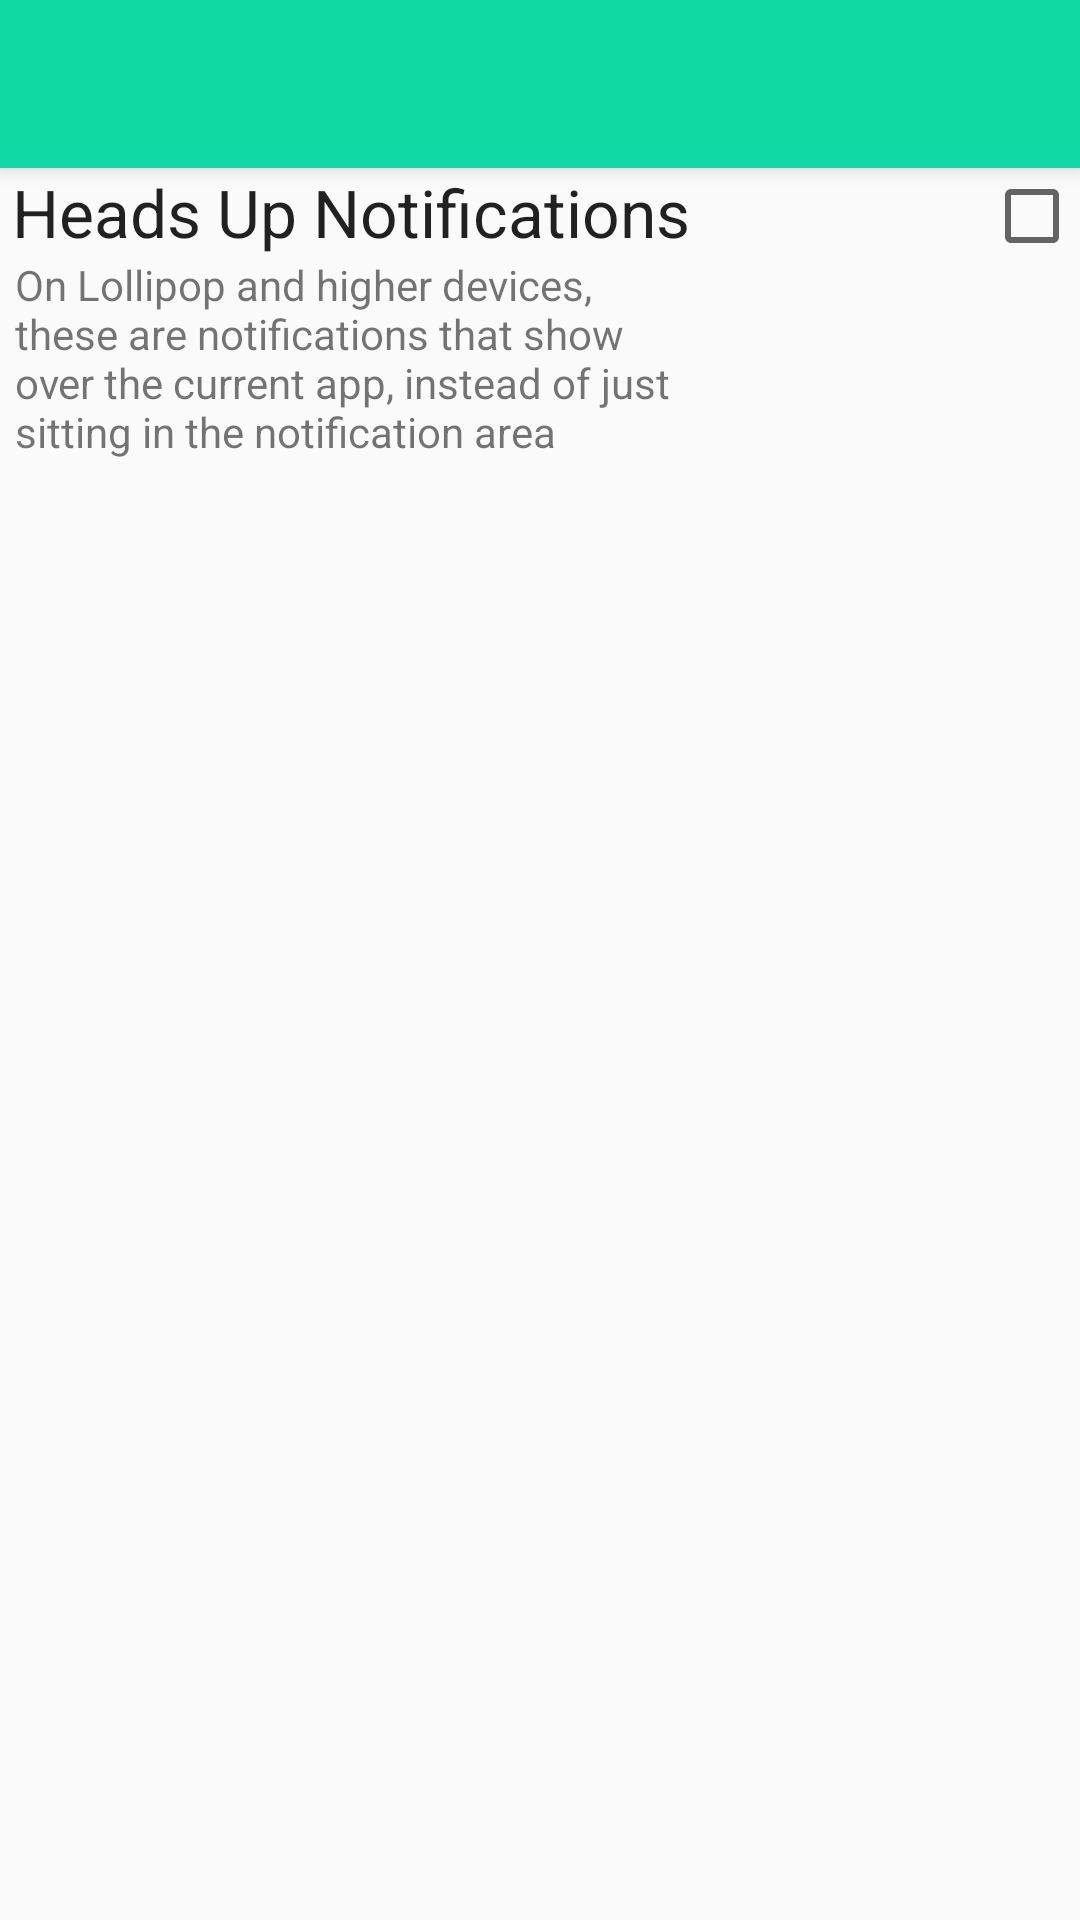

The Android layout XML behind this screen, and the referenced resources:
<!-- AndroidManifest.xml: application theme AppTheme -->
<!-- res/layout/settings.xml -->
<?xml version="1.0" encoding="utf-8"?>
<RelativeLayout xmlns:android="http://schemas.android.com/apk/res/android"
              xmlns:app="http://schemas.android.com/apk/res-auto"
              android:orientation="vertical"
              android:layout_width="match_parent"
              android:layout_height="match_parent">

    <android.support.v7.widget.Toolbar
        android:id="@+id/settings_toolbar"
        android:layout_width="match_parent"
        android:layout_height="?attr/actionBarSize"
        android:background="?attr/colorPrimary"
        android:elevation="4dp"
        android:theme="@style/ThemeOverlay.AppCompat.ActionBar"
        app:popupTheme="@style/ThemeOverlay.AppCompat.Light"/>

    <TextView
        android:layout_width="wrap_content"
        android:layout_height="wrap_content"
        android:textAppearance="?android:attr/textAppearanceLarge"
        android:text="@string/heads_up_setting"
        android:id="@+id/settings_use_heads_up"
        android:layout_below="@+id/settings_toolbar"
        android:layout_alignParentStart="true"
        android:paddingStart="4dp"/>

    <TextView
        android:layout_width="wrap_content"
        android:layout_height="wrap_content"
        android:textAppearance="?android:attr/textAppearanceSmall"
        android:text="@string/heads_up_explanation"
        android:id="@+id/settings_use_heads_up_detail"
        android:layout_below="@+id/settings_use_heads_up"
        android:layout_alignParentStart="true"
        android:layout_alignEnd="@+id/settings_use_heads_up"
        android:paddingStart="5dp"/>

    <CheckBox
        android:layout_width="wrap_content"
        android:layout_height="wrap_content"
        android:id="@+id/settings_use_heads_up_val"
        android:layout_alignTop="@+id/settings_use_heads_up"
        android:layout_alignParentEnd="true"
        android:nestedScrollingEnabled="false"
        android:onClick="onCheckBoxClicked"/>

</RelativeLayout>
<!-- resources referenced by this layout -->
<resources>
  <string name="heads_up_explanation">On Lollipop and higher devices, these are notifications that show over the current app, instead of just sitting in the notification area</string>
  <string name="heads_up_setting">Heads Up Notifications</string>
  <style name="AppTheme" parent="Theme.AppCompat.Light.NoActionBar">
          
          
          <item name="colorPrimary">@color/mint</item>
  
          <item name="android:windowActionBar">false</item>
          <item name="android:windowNoTitle">true</item>
      </style>
  <color name="mint">#11D9A4</color>
</resources>
